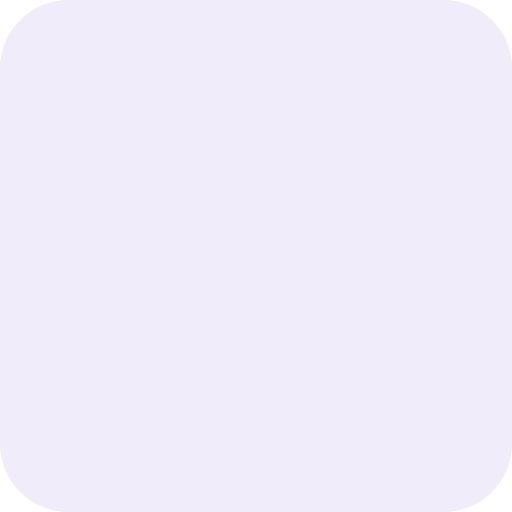
t = 0.00 s
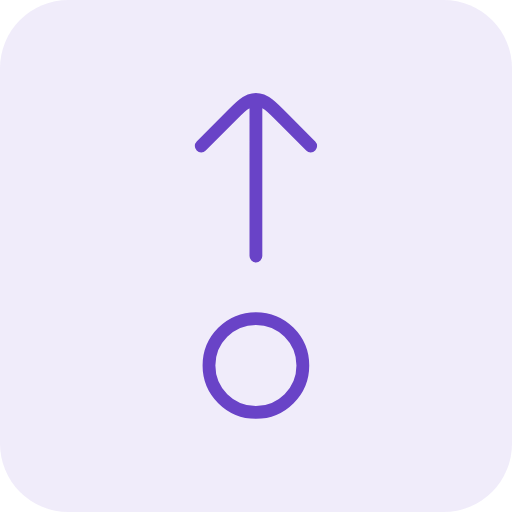
t = 0.35 s
t = 0.70 s: frame unchanged from t = 0.35 s, image omitted
t = 1.05 s: frame unchanged from t = 0.00 s, image omitted
t = 1.40 s: frame unchanged from t = 0.00 s, image omitted

The animated SVG that drew these frames (rendered in a browser with its animation timeline set to each time). Animation: 2 CSS @keyframes rules; one cycle of 1.40 s.

<svg viewBox="0 0 60 60" fill="none" xmlns="http://www.w3.org/2000/svg" width="60" height="60" role="img"><title>icon vendor shift icon</title><style>
path{stroke-dasharray:var(--L);stroke-dashoffset:var(--L);animation:draw 1.4s cubic-bezier(.22,.8,.24,1) forwards .15s}
svg{cursor:pointer}
svg:hover path{animation:redraw 1s cubic-bezier(.22,.8,.24,1)}
@keyframes draw{from{stroke-dashoffset:var(--L)}to{stroke-dashoffset:0}}
@keyframes redraw{from{stroke-dashoffset:var(--L)}to{stroke-dashoffset:0}}
@media (prefers-reduced-motion: reduce){*{animation-duration:.001s!important;animation-iteration-count:1!important;animation-delay:0s!important;transition-duration:.001s!important}}



#r2-vector{--L:70.01}
</style><g id="r2-background"><rect width="60" height="60" rx="8" fill="#3E0EB7" fill-opacity="0.08"/><g id="r2-hugeicons-move-top"><path id="r2-vector" d="M29.99 11.66V30M29.99 11.66C28.97 11.66 28.18 12.46 26.62 14.07L23.58 17.11M29.99 11.66C31.03 11.66 31.81 12.46 33.38 14.07L36.41 17.11M29.99 37.33C26.96 37.33 24.49 39.79 24.49 42.83C24.49 45.87 26.96 48.33 29.99 48.33C33.03 48.33 35.49 45.87 35.49 42.83C35.49 39.79 33.03 37.33 29.99 37.33Z" stroke="#6943C7" stroke-width="1.5" stroke-linecap="round" stroke-linejoin="round"/></g></g></svg>
